Run: headless pygame with SDL's dummy video driver; simulated clock (each Clock.tick advances the game by its frame time, no real sleeping); random seed 0; keys injected as events and as key.get_pressed() state; no mouse input.
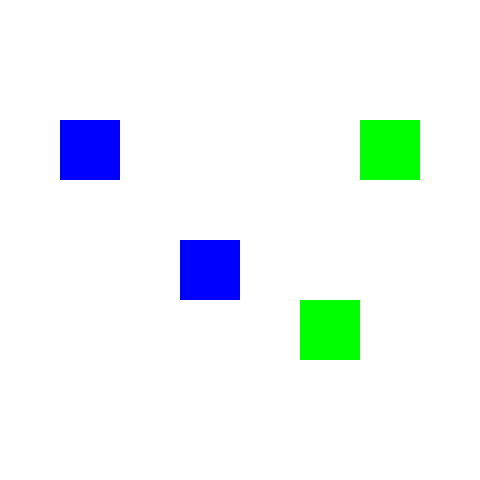
Frame 1 of 4 · flips 1–60 · no input
Frame 2 of 4 · flips 61–180 · tapped SPACE, RETURN · held RIGHT (→), D · screen unchanged from frame 1, image omitted
Frame 3 of 4 · flips 181–300 · held DOWN (↓), S · screen unchanged from frame 2, image omitted
Frame 4 of 4 · flips 301–420 · held LEFT (←), A, UP (↑), W · screen unchanged from frame 3, image omitted

The pygame program that drew these frames:

import pygame
import sys

# Initialisation de Pygame
pygame.init()

# Paramètres de la grille
tailleX, tailleY = 8, 8  # Dimensions de la grille
taille_case = 60  # Taille d'une case de la grille en pixels

# Couleurs
couleur_fond = (255, 255, 255)  # Blanc
couleur_agent = (0, 0, 255)  # Bleu
couleur_tresor = (0, 255, 0)  # Vert

# Création de la fenêtre
taille_fenetre = (tailleX * taille_case, tailleY * taille_case)
ecran = pygame.display.set_mode(taille_fenetre)
pygame.display.set_caption("Simulation Agents")

# Positions initiales (exemple)
positions_agents = [(1, 2), (3, 4)]
positions_tresors = [(5, 5), (6, 2)]

# Boucle principale
running = True
while running:
    for event in pygame.event.get():
        if event.type == pygame.QUIT:
            running = False

    # Fond
    ecran.fill(couleur_fond)

    # Dessiner les agents
    for pos in positions_agents:
        pygame.draw.rect(ecran, couleur_agent, (pos[0]*taille_case, pos[1]*taille_case, taille_case, taille_case))

    # Dessiner les trésors
    for pos in positions_tresors:
        pygame.draw.rect(ecran, couleur_tresor, (pos[0]*taille_case, pos[1]*taille_case, taille_case, taille_case))

    pygame.display.flip()

pygame.quit()
sys.exit()
